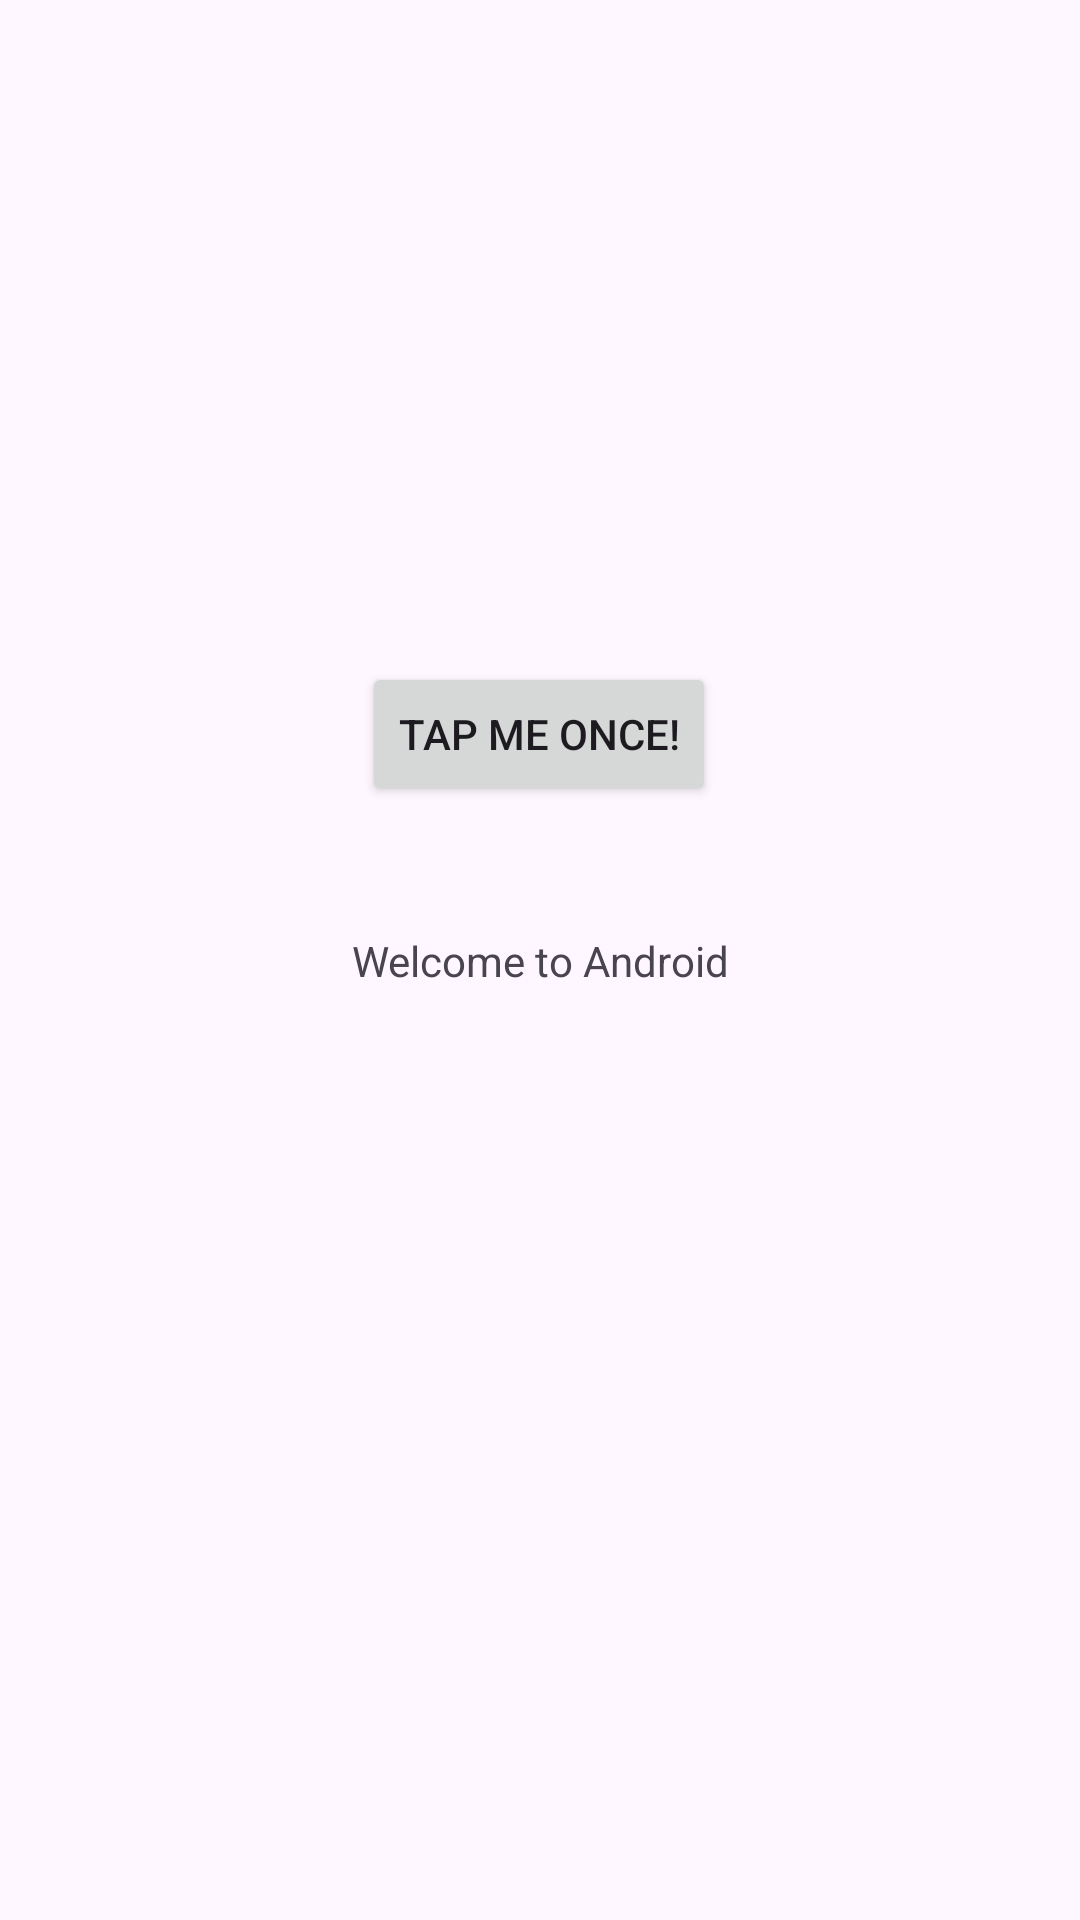

Layout XML and referenced resources for this Android screen:
<!-- AndroidManifest.xml: application theme Theme._002ActivityLogic -->
<!-- res/layout/activity_main.xml -->
<?xml version="1.0" encoding="utf-8"?>
<androidx.constraintlayout.widget.ConstraintLayout xmlns:android="http://schemas.android.com/apk/res/android"
    xmlns:app="http://schemas.android.com/apk/res-auto"
    xmlns:tools="http://schemas.android.com/tools"
    android:id="@+id/main"
    android:layout_width="match_parent"
    android:layout_height="match_parent"
    tools:context=".MainActivity">

    <TextView
        android:id="@+id/textView"
        android:layout_width="wrap_content"
        android:layout_height="wrap_content"
        android:text="@string/message"
        app:layout_constraintBottom_toBottomOf="parent"
        app:layout_constraintEnd_toEndOf="parent"
        app:layout_constraintStart_toStartOf="parent"
        app:layout_constraintTop_toTopOf="parent" />

    <Button
        android:id="@+id/buttontap"
        android:layout_width="wrap_content"
        android:layout_height="wrap_content"
        android:text="@string/buttonLabel"
        app:layout_constraintBottom_toBottomOf="parent"
        app:layout_constraintEnd_toEndOf="parent"
        app:layout_constraintHorizontal_bias="0.498"
        app:layout_constraintStart_toStartOf="parent"
        app:layout_constraintTop_toTopOf="parent"
        app:layout_constraintVertical_bias="0.373" />


</androidx.constraintlayout.widget.ConstraintLayout>
<!-- resources referenced by this layout -->
<resources>
  <string name="buttonLabel">Tap me once!</string>
  <string name="message">Welcome to Android</string>
  <style name="Theme._002ActivityLogic" parent="Base.Theme._002ActivityLogic" />
  <style name="Base.Theme._002ActivityLogic" parent="Theme.Material3.DayNight.NoActionBar">
          
          
      </style>
</resources>
